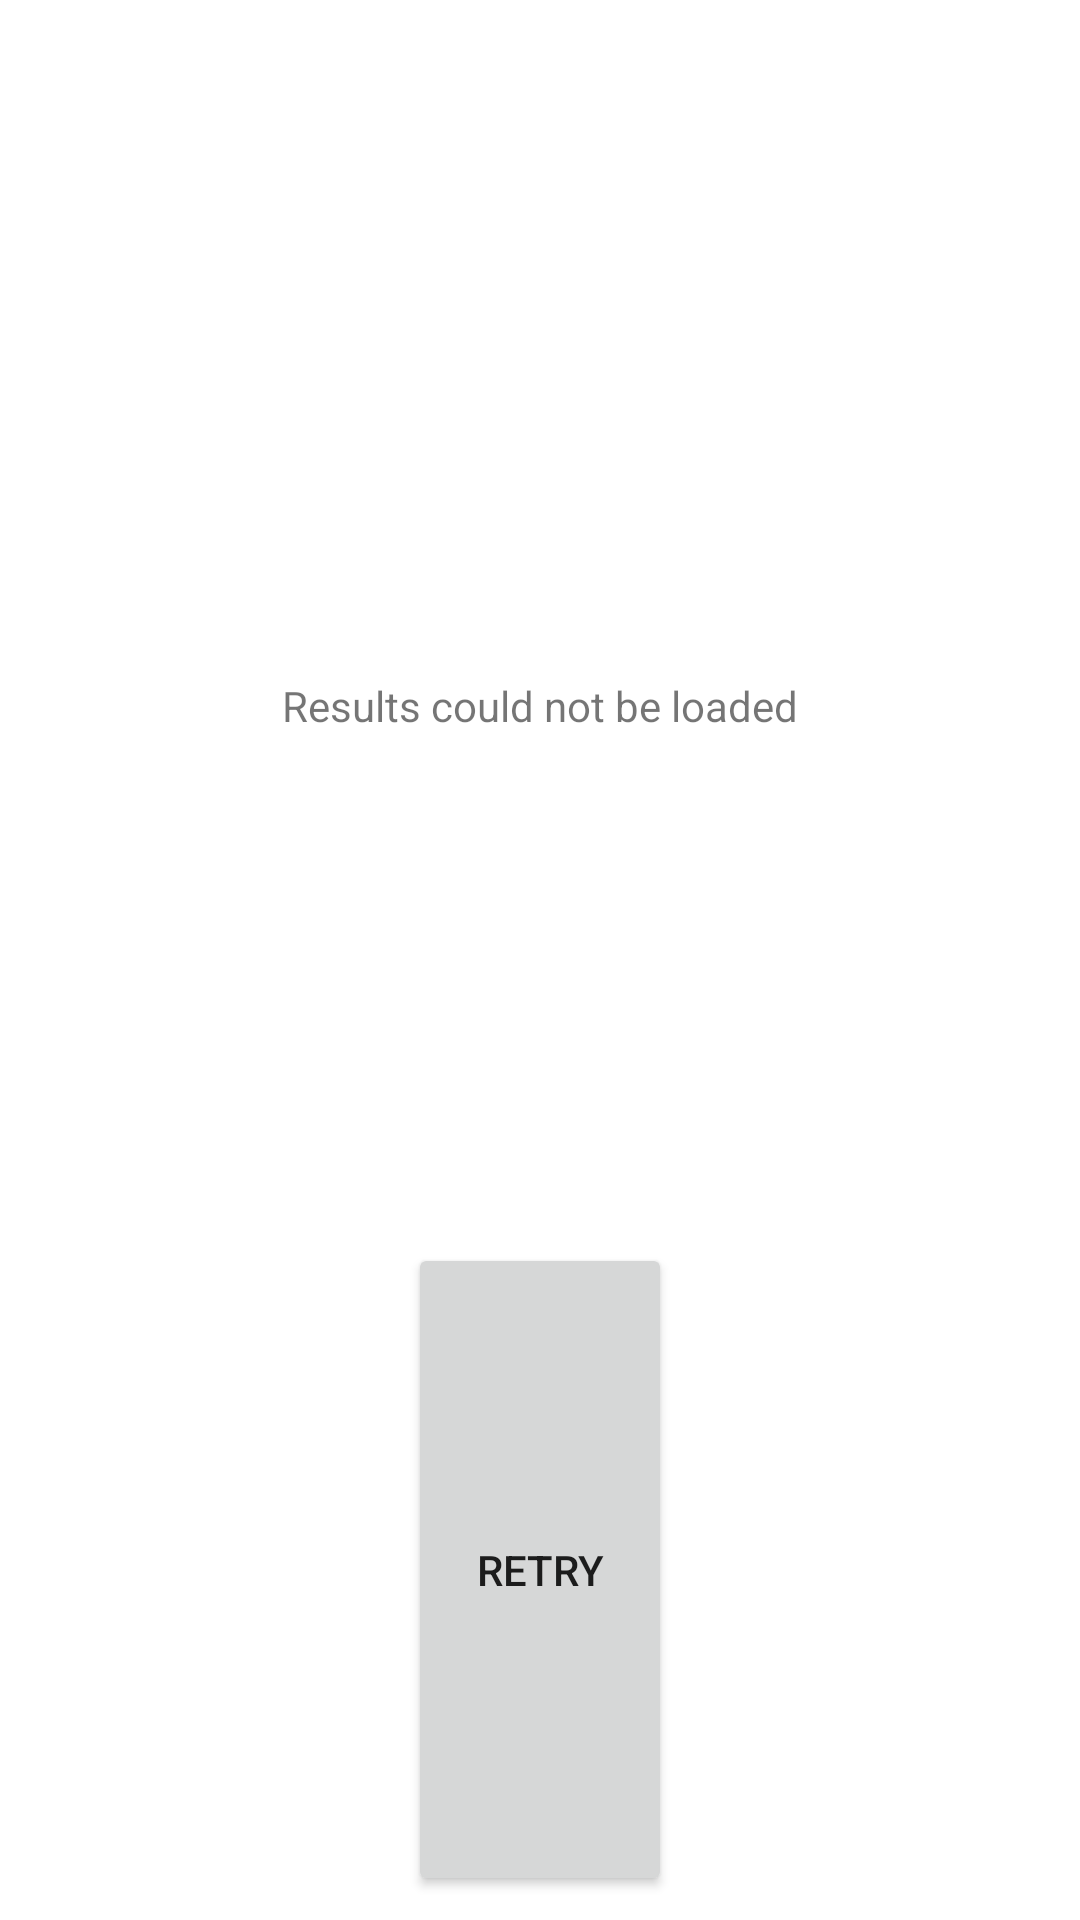

Write the Android layout XML for this screen, with the resource values it uses.
<!-- AndroidManifest.xml: application theme Theme.NewsAppWithPaging -->
<!-- res/layout/load_state_footer.xml -->
<?xml version="1.0" encoding="utf-8"?>
<LinearLayout xmlns:android="http://schemas.android.com/apk/res/android"
    android:layout_width="match_parent"
    android:layout_height="wrap_content"
    android:gravity="center_horizontal"
    android:orientation="vertical"
    android:padding="8dp">

    <ProgressBar
        android:id="@+id/pbFooter"
        style="?android:attr/progressBarStyle"
        android:layout_width="wrap_content"
        android:layout_height="wrap_content"
        android:layout_weight="1" />

    <TextView
        android:id="@+id/tvErrorFooter"
        android:layout_width="wrap_content"
        android:layout_height="wrap_content"
        android:layout_weight="1"
        android:text="Results could not be loaded" />

    <Button
        android:id="@+id/btRetryFooter"
        android:layout_width="wrap_content"
        android:layout_height="wrap_content"
        android:layout_weight="1"
        android:text="Retry" />
</LinearLayout>
<!-- resources referenced by this layout -->
<resources>
  <style name="Theme.NewsAppWithPaging" parent="Theme.MaterialComponents.DayNight.DarkActionBar">
          
          <item name="colorPrimary">@color/purple_500</item>
          <item name="colorPrimaryVariant">@color/purple_700</item>
          <item name="colorOnPrimary">@color/white</item>
          
          <item name="colorSecondary">@color/teal_200</item>
          <item name="colorSecondaryVariant">@color/teal_700</item>
          <item name="colorOnSecondary">@color/black</item>
          
          <item name="android:statusBarColor" tools:targetApi="l">?attr/colorPrimaryVariant</item>
          
      </style>
  <!-- not gathered from this repository: default colours our renderer supplied (Android Studio template values) -->
  <color name="purple_500">#FF6200EE</color>
  <color name="purple_700">#FF3700B3</color>
  <color name="teal_200">#FF03DAC5</color>
  <color name="teal_700">#FF018786</color>
  <color name="black">#FF000000</color>
  <color name="white">#FFFFFFFF</color>
</resources>
